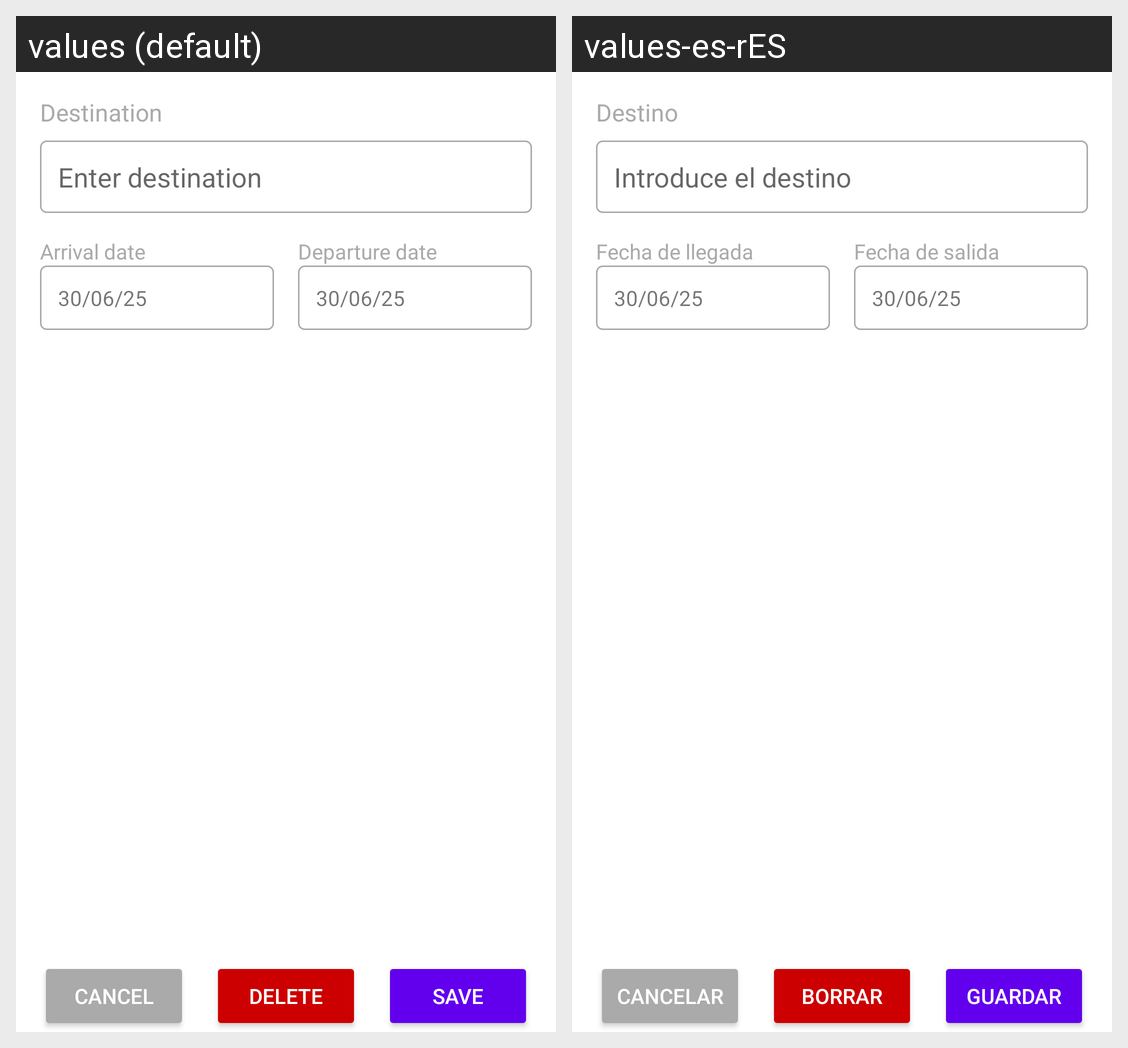

Here is an Android app screen in its default locale and in the app's own translations. Write out the translated-string differences for the strings that appear on this screen.
Android screen res/layout/activity_edit_destination.xml rendered under 2 locales, left to right: values (default), values-es-rES. Device: Nexus 5 (rendered at 1080×1920; each locale shown at half size, 540×960, under a caption strip naming it); theme Theme.TravelWeather.
Strings drawn on this screen, with the default value and each locale's value (text and hints the layout hard-codes, and strings that could not be matched under every locale, appear in the picture but are not listed):

destination_label
  values: Destination
  values-es-rES: Destino

destination_placeholder
  values: Enter destination
  values-es-rES: Introduce el destino

arrival_date_label
  values: Arrival date
  values-es-rES: Fecha de llegada

departure_date_label
  values: Departure date
  values-es-rES: Fecha de salida

cancel
  values: Cancel
  values-es-rES: Cancelar

delete
  values: Delete
  values-es-rES: Borrar

save
  values: Save
  values-es-rES: Guardar
